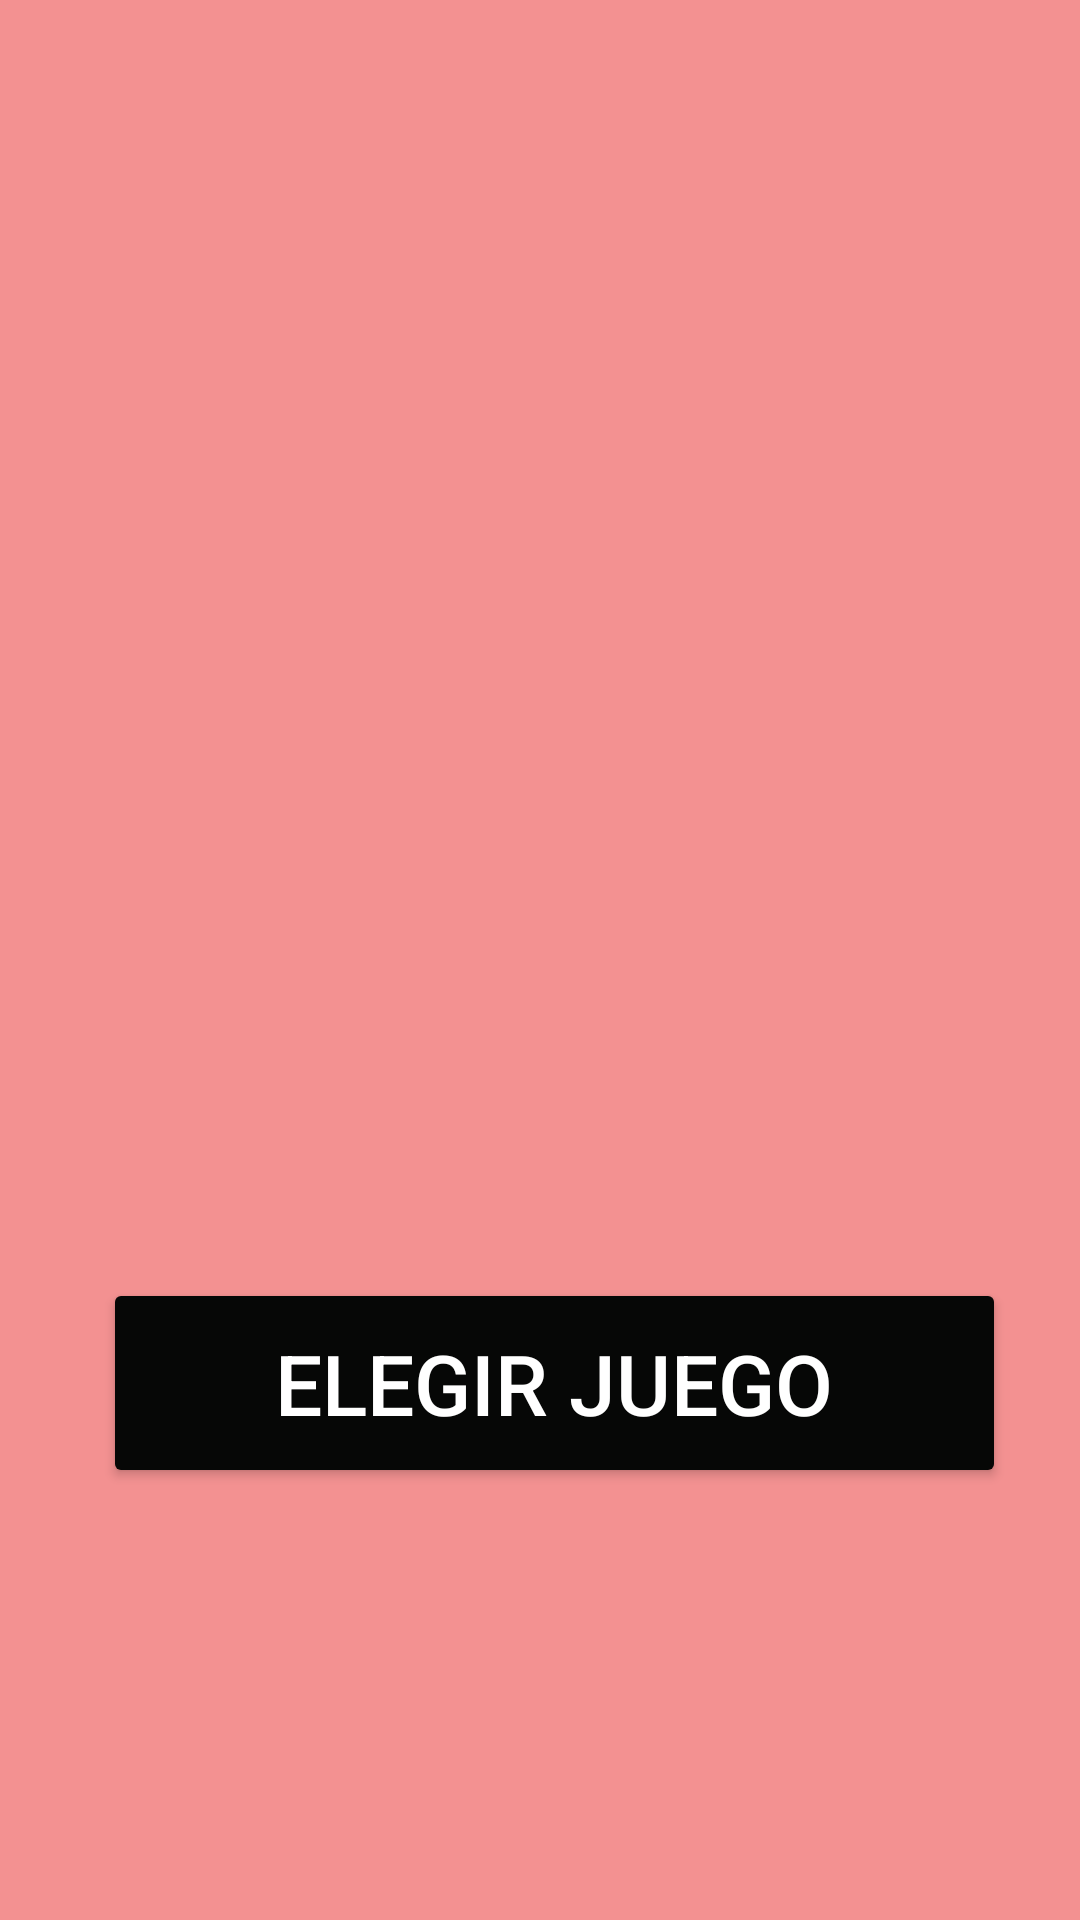

Produce the Android XML layout that renders to this screen, including the resource entries it uses.
<!-- AndroidManifest.xml: application theme Theme.TodosEnUno -->
<!-- res/layout/ahorcado_fragment_perdedor.xml -->
<?xml version="1.0" encoding="utf-8"?>
<androidx.constraintlayout.widget.ConstraintLayout xmlns:android="http://schemas.android.com/apk/res/android"
    xmlns:app="http://schemas.android.com/apk/res-auto"
    xmlns:tools="http://schemas.android.com/tools"
    android:layout_width="match_parent"
    android:layout_height="match_parent"
    android:background="#F39191"
    tools:context="Ahorcado.PerdedorFragment"
    android:id="@+id/perdedorFragment">


    <ImageView
        android:id="@+id/imageView2"
        android:layout_width="398dp"
        android:layout_height="171dp"
        android:layout_marginTop="92dp"
        android:src="@drawable/you_lose"
        app:layout_constraintEnd_toEndOf="parent"
        app:layout_constraintHorizontal_bias="0.461"
        app:layout_constraintStart_toStartOf="parent"
        app:layout_constraintTop_toTopOf="parent">

    </ImageView>

    <Button
        android:id="@+id/btnPerdedorHome"
        android:layout_width="301dp"
        android:layout_height="70dp"
        android:layout_marginBottom="144dp"
        android:backgroundTint="#060706"
        android:text="Elegir Juego"
        android:textColor="@color/white"
        android:textSize="28dp"
        app:layout_constraintBottom_toBottomOf="parent"
        app:layout_constraintEnd_toEndOf="parent"
        app:layout_constraintHorizontal_bias="0.581"
        app:layout_constraintStart_toStartOf="parent">

    </Button>
</androidx.constraintlayout.widget.ConstraintLayout>
<!-- resources referenced by this layout -->
<resources>
  <color name="white">#FFFFFFFF</color>
  <style name="Theme.TodosEnUno" parent="Theme.MaterialComponents.DayNight.DarkActionBar">
          
          <item name="colorPrimary">@color/teal_200</item>
          <item name="colorPrimaryVariant">@color/teal_200</item>
          <item name="colorOnPrimary">@color/black</item>
          
          <item name="colorSecondary">@color/teal_200</item>
          <item name="colorSecondaryVariant">@color/teal_200</item>
          <item name="colorOnSecondary">@color/black</item>
          
          <item name="android:statusBarColor" tools:targetApi="l">?attr/colorPrimaryVariant</item>
          
      </style>
  <color name="teal_200">#FF03DAC5</color>
  <color name="black">#FF000000</color>
</resources>
